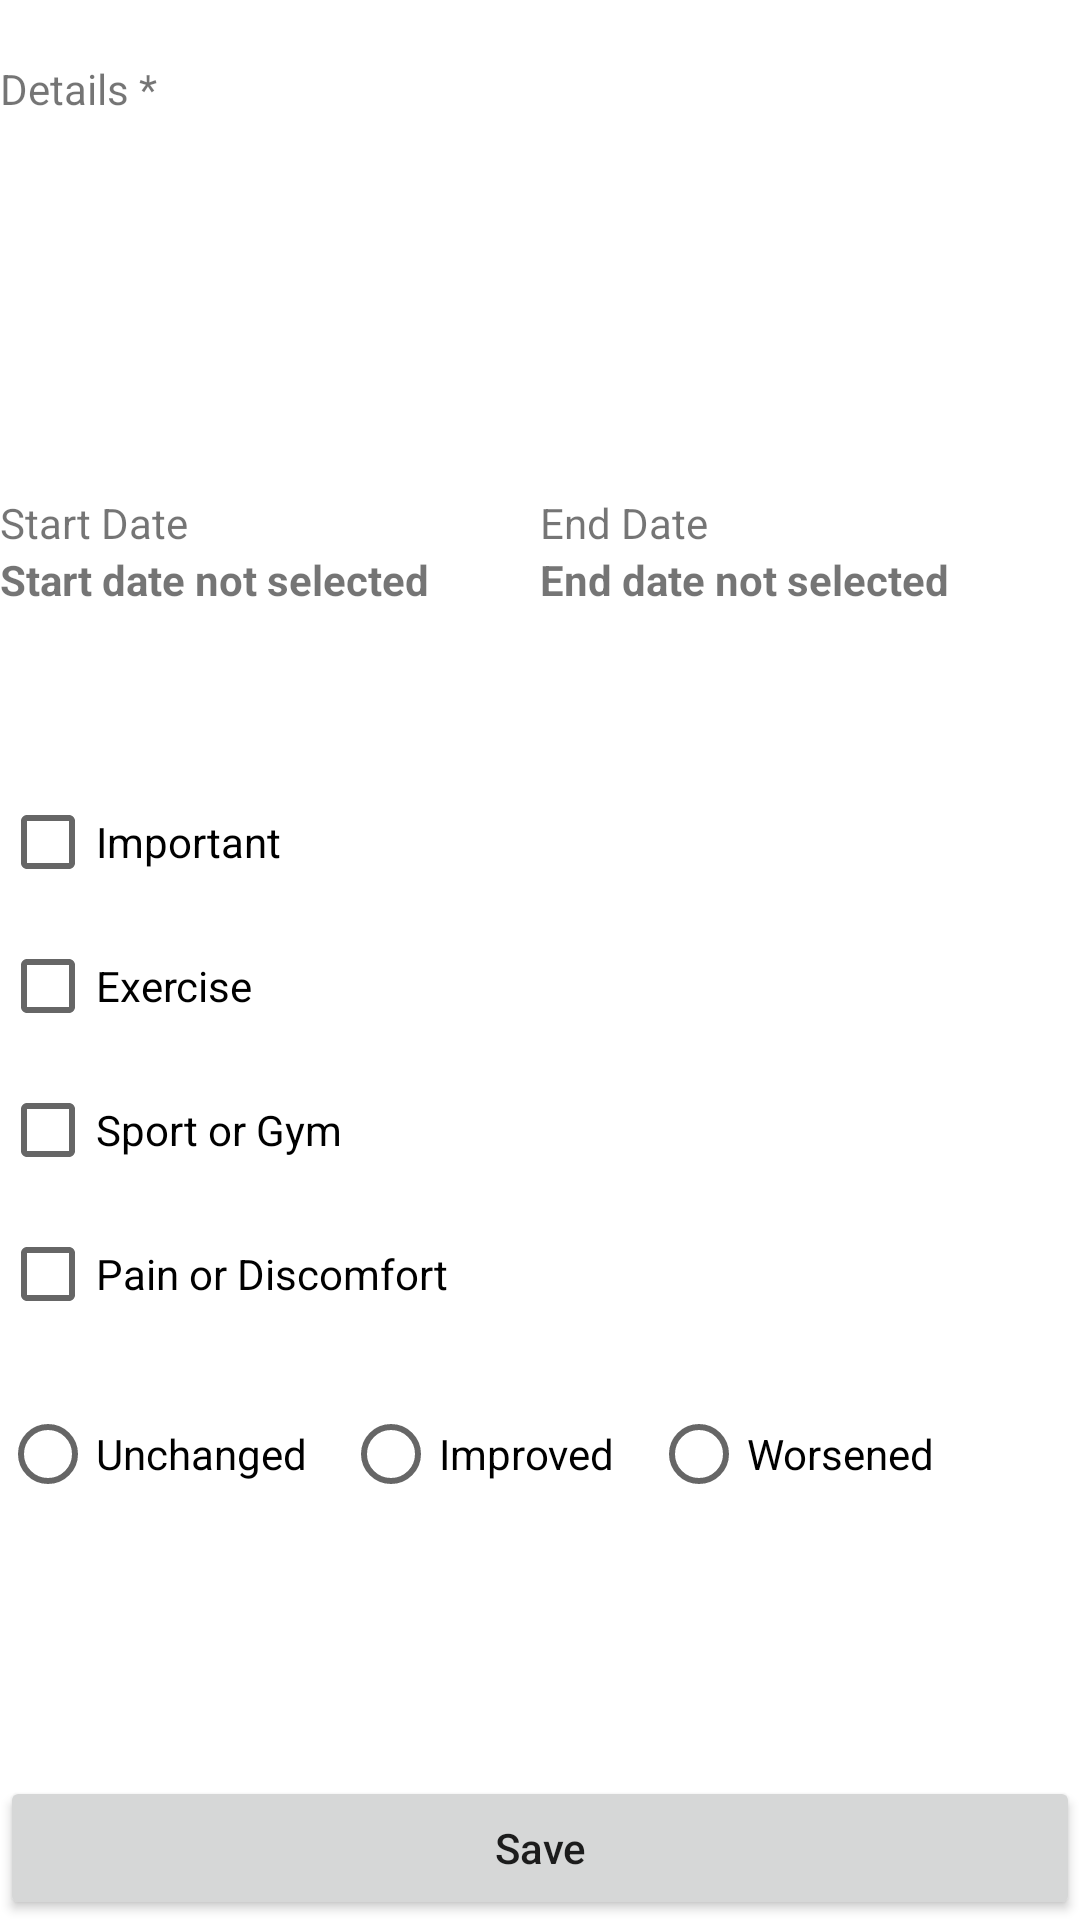

Layout XML and referenced resources for this Android screen:
<!-- AndroidManifest.xml: application theme Theme.PhysioTracker -->
<!-- res/layout/fragment_edit_event.xml -->
<?xml version="1.0" encoding="utf-8"?>
<androidx.constraintlayout.widget.ConstraintLayout xmlns:android="http://schemas.android.com/apk/res/android"
    xmlns:app="http://schemas.android.com/apk/res-auto"
    xmlns:tools="http://schemas.android.com/tools"
    android:paddingTop="20dp"
    android:layout_width="match_parent"
    android:layout_height="match_parent"
    tools:context=".ui.eventlogs.EditEventFragment">

    <ScrollView
        android:layout_width="match_parent"
        android:layout_height="0dp"
        app:layout_constraintBottom_toTopOf="@+id/btnSave"
        app:layout_constraintEnd_toEndOf="parent"
        app:layout_constraintStart_toStartOf="parent"
        app:layout_constraintTop_toTopOf="parent">
        <LinearLayout
            android:layout_width="match_parent"
            android:layout_height="match_parent"
            android:orientation="vertical">

            <TextView
                android:layout_width="wrap_content"
                android:layout_height="wrap_content"
                android:text="Details *" />

            <EditText
                android:id="@+id/edtEventDetails"
                android:layout_width="match_parent"
                android:layout_height="wrap_content"
                android:layout_marginBottom="8dp"
                android:background="@drawable/shp_edit_text_background"
                android:gravity="start|top"
                android:inputType="textMultiLine"
                android:maxLength="200"
                android:maxLines="8"
                android:minLines="5"
                android:padding="10dp"
                android:textSize="16sp" />

            <LinearLayout
                android:layout_width="match_parent"
                android:layout_height="wrap_content"
                android:orientation="horizontal">
                <LinearLayout
                    android:layout_width="0dp"
                    android:layout_height="wrap_content"
                    android:layout_weight="1"
                    android:orientation="vertical">
                    <TextView
                        android:layout_width="wrap_content"
                        android:layout_height="wrap_content"
                        android:text="Start Date" />
                    <TextView
                        android:id="@+id/txtSelectedStartDate"
                        android:text="Start date not selected"
                        android:layout_width="wrap_content"
                        android:layout_height="wrap_content"
                        android:textStyle="bold" />
                    <TextView
                        android:id="@+id/invisibleStartDate"
                        android:layout_width="wrap_content"
                        android:layout_height="wrap_content"
                        android:visibility="gone"
                        android:text="0"/>
                    <ImageButton
                        android:id="@+id/btnSelectStartDate"
                        android:layout_width="wrap_content"
                        android:layout_height="wrap_content"
                        android:background="@drawable/shp_img_btn_background"
                        android:backgroundTint="?attr/colorPrimary"
                        android:contentDescription="Select start time"
                        android:paddingHorizontal="8dp"
                        android:paddingVertical="3dp"
                        app:srcCompat="@drawable/ic_calendar"
                        app:tint="?attr/colorImgBtnTint"/>
                </LinearLayout>
                <LinearLayout
                    android:layout_width="0dp"
                    android:layout_height="wrap_content"
                    android:layout_weight="1"
                    android:orientation="vertical">
                    <TextView
                        android:layout_width="wrap_content"
                        android:layout_height="wrap_content"
                        android:text="End Date" />
                    <TextView
                        android:id="@+id/txtSelectedEndDate"
                        android:text="End date not selected"
                        android:layout_width="wrap_content"
                        android:layout_height="wrap_content"
                        android:textStyle="bold" />
                    <TextView
                        android:id="@+id/invisibleEndDate"
                        android:layout_width="wrap_content"
                        android:layout_height="wrap_content"
                        android:visibility="gone"
                        android:text="0"/>
                    <ImageButton
                        android:id="@+id/btnSelectEndDate"
                        android:layout_width="wrap_content"
                        android:layout_height="wrap_content"
                        android:background="@drawable/shp_img_btn_background"
                        android:backgroundTint="?attr/colorPrimary"
                        android:contentDescription="Select start time"
                        android:paddingHorizontal="8dp"
                        android:paddingVertical="3dp"
                        app:srcCompat="@drawable/ic_calendar"
                        app:tint="?attr/colorImgBtnTint"/>
                </LinearLayout>
            </LinearLayout>
            <androidx.appcompat.widget.AppCompatCheckBox
                android:layout_marginTop="24dp"
                android:id="@+id/chkbxIsImportant"
                android:layout_width="match_parent"
                android:layout_height="wrap_content"
                android:text="Important" />
            <androidx.appcompat.widget.AppCompatCheckBox
                android:id="@+id/chkbxIsExercise"
                android:layout_width="match_parent"
                android:layout_height="wrap_content"
                android:text="@string/lbl_event_exercise" />
            <androidx.appcompat.widget.AppCompatCheckBox
                android:id="@+id/chkbxIsActivity"
                android:layout_width="match_parent"
                android:layout_height="wrap_content"
                android:text="@string/lbl_event_active" />
            <androidx.appcompat.widget.AppCompatCheckBox
                android:id="@+id/chkbxIsPainDiscomfort"
                android:layout_width="match_parent"
                android:layout_height="wrap_content"
                android:text="@string/lbl_event_pain" />
            <RadioGroup
                android:id="@+id/rgChanges"
                android:layout_marginTop="12dp"
                android:layout_width="wrap_content"
                android:layout_height="wrap_content"
                android:layout_below="@+id/cbsSports"
                android:layout_centerHorizontal="true"
                android:checkedButton="@+id/rdSport"
                android:orientation="horizontal">
                <RadioButton
                    android:id="@+id/rbUnchanged"
                    android:layout_width="wrap_content"
                    android:layout_height="wrap_content"
                    android:layout_marginRight="12dp"
                    android:text="Unchanged"/>
                <RadioButton
                    android:id="@+id/rbImproved"
                    android:layout_width="wrap_content"
                    android:layout_height="wrap_content"
                    android:layout_marginRight="12dp"
                    android:text="Improved"/>
                <RadioButton
                    android:id="@+id/rbWorsened"
                    android:layout_width="wrap_content"
                    android:layout_height="wrap_content"
                    android:text="Worsened"/>
            </RadioGroup>
        </LinearLayout>
    </ScrollView>

    <Button
        android:id="@+id/btnSave"
        android:layout_width="match_parent"
        android:layout_height="wrap_content"
        android:textAllCaps="false"
        android:text="@string/lbl_save"
        app:layout_constraintBottom_toBottomOf="parent"
        app:layout_constraintEnd_toEndOf="parent"
        app:layout_constraintStart_toStartOf="parent" />
</androidx.constraintlayout.widget.ConstraintLayout>
<!-- resources referenced by this layout -->
<resources>
  <!-- drawable ic_calendar (drawable) -->
  <vector xmlns:android="http://schemas.android.com/apk/res/android"
      android:width="24dp"
      android:height="24dp"
      android:viewportWidth="24.0"
      android:viewportHeight="24.0">
      <path android:fillColor="#FF000000" android:pathData="M17,10L7,10v2h10v-2zM19,3h-1L18,1h-2v2L8,3L8,1L6,1v2L5,3c-1.11,0 -1.99,0.9 -1.99,2L3,19c0,1.1 0.89,2 2,2h14c1.1,0 2,-0.9 2,-2L21,5c0,-1.1 -0.9,-2 -2,-2zM19,19L5,19L5,8h14v11zM14,14L7,14v2h7v-2z"/>
  </vector>
  <!-- drawable shp_edit_text_background (drawable) -->
  <?xml version="1.0" encoding="utf-8"?>
  <shape xmlns:android="http://schemas.android.com/apk/res/android"
      android:shape="rectangle">
      <solid android:color="?attr/colorEdtBackground"/>
  
  
  
  
  
      <corners android:radius="10dp" />
  </shape>
  <string name="lbl_event_active">Sport or Gym</string>
  <string name="lbl_event_exercise">Exercise</string>
  <string name="lbl_event_pain">Pain or Discomfort</string>
  <string name="lbl_save">Save</string>
  <style name="Theme.PhysioTracker" parent="Theme.MaterialComponents.DayNight.DarkActionBar">
          
          <item name="colorPrimary">@color/primary_color</item>
  
          <item name="colorPrimaryVariant">@color/menuDefaultGrey</item>
          <item name="colorOnPrimary">@color/white</item>
          
          <item name="colorSecondary">#001C45</item>
          <item name="colorSecondaryVariant">#00CDFF</item>
          <item name="colorOnSecondary">@color/black</item>
          
          <item name="android:statusBarColor">#000000</item>
  
          
          <item name="colorMainBackground">@color/mainBackgroundColor</item>
          <item name="colorImgBtnTint">@color/imgBtnTint</item>
          <item name="colorEdtBackground">@color/white</item>
          <item name="colorTrackerListContainer">@color/trackerExerciseListContainer</item>
          <item name="colorRedBtn">@color/red_btn</item>
          <item name="colorNavIconSelected">@color/white</item>
          <item name="colorEventIconsBackground">@color/eventIconsBackground</item>
          <item name="colorIcon">@color/eventActiveIcon</item>
          <item name="colorEventWeekSeparator">@color/eventWeekSeparator</item>
          <item name="colorChipBackground">@color/chipBackground</item>
          <item name="colorChipBackgroundActivated">@color/primary_color</item>
      </style>
  <color name="primary_color">#54719C</color>
  <color name="menuDefaultGrey">#888888</color>
  <color name="white">#FFFFFFFF</color>
  <color name="black">#FF000000</color>
  <color name="mainBackgroundColor">#F5F5F5</color>
  <color name="imgBtnTint">#FFFFFF</color>
  <color name="trackerExerciseListContainer">#D6D6D6</color>
  <color name="red_btn">#8F4646</color>
  <color name="eventIconsBackground">#F7FCFF</color>
  <color name="eventActiveIcon">#656565</color>
  <color name="eventWeekSeparator">#DADADA</color>
  <color name="chipBackground">#E4E4E4</color>
</resources>
